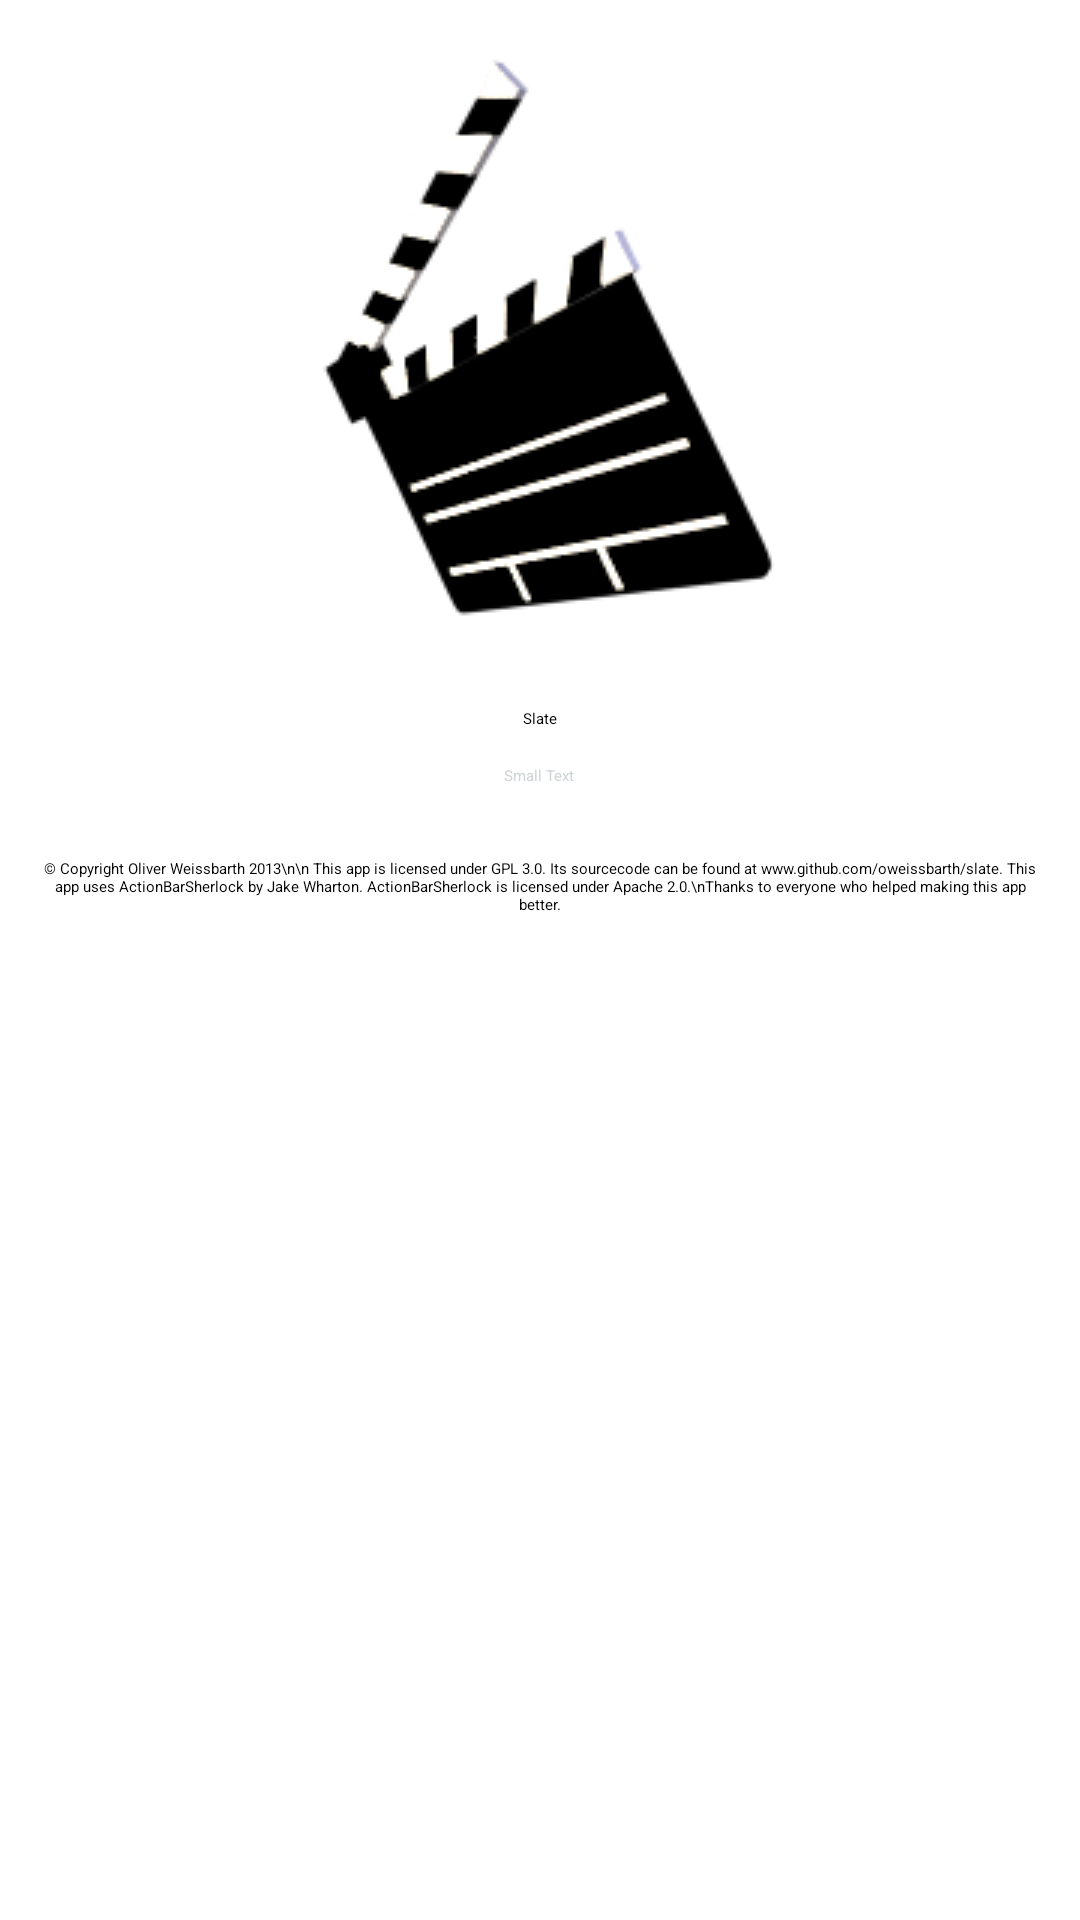

Android layout source for this screen:
<!-- AndroidManifest.xml: application theme Theme.Slate -->
<!-- res/layout/activity_about.xml -->
<ScrollView xmlns:android="http://schemas.android.com/apk/res/android"
    xmlns:tools="http://schemas.android.com/tools"
    android:layout_width="match_parent"
    android:layout_height="match_parent"
    android:background="@color/background"
    tools:context=".About" >

        <RelativeLayout
            android:id="@+id/RelativeLayout1"
            android:layout_width="match_parent"
            android:layout_height="match_parent"
            android:orientation="vertical" >

            <ImageView
                android:id="@+id/about_logo"
                android:layout_width="wrap_content"
                android:layout_height="wrap_content"
                android:layout_centerHorizontal="true"
                android:layout_marginTop="12dp"
                android:src="@drawable/icon200" />

            <TextView
                android:id="@+id/about_name"
                android:layout_width="wrap_content"
                android:layout_height="wrap_content"
                android:layout_marginTop="24dp"
                android:layout_centerHorizontal="true"
                android:layout_below="@+id/about_logo"
                android:text="@string/app_name"
                android:textAppearance="?android:attr/textAppearanceLarge" />

            <TextView
                android:id="@+id/about_version"
                android:layout_width="wrap_content"
                android:layout_height="wrap_content"
                android:layout_marginTop="12dp"
                android:layout_centerHorizontal="true"
                android:layout_below="@+id/about_name"
                android:text="Small Text"
                android:textAppearance="?android:attr/textAppearanceSmall"
                android:textColor="@color/lightgrey" />

            <TextView
                android:id="@+id/License"
                android:layout_width="wrap_content"
                android:layout_height="wrap_content"
                android:layout_below="@+id/about_version"
                android:layout_centerHorizontal="true"
                android:layout_marginLeft="12dp"
                android:layout_marginRight="12dp"
                android:layout_marginTop="24dp"
                android:gravity="center"
                android:singleLine="false"
                android:text="© Copyright Oliver Weissbarth 2013\n\n This app is licensed under GPL 3.0. Its sourcecode can be found at www.github.com/oweissbarth/slate. This app uses ActionBarSherlock by Jake Wharton. ActionBarSherlock is licensed under Apache 2.0.\nThanks to everyone who helped making this app better."
                android:textAppearance="?android:attr/textAppearanceSmall" />

        </RelativeLayout>
    </ScrollView>
<!-- resources referenced by this layout -->
<resources>
  <color name="lightgrey">#D0D4D6</color>
  <string name="app_name">Slate</string>
  <!-- drawable selectable_background_slate (drawable) -->
  <?xml version="1.0" encoding="utf-8"?>
  <selector xmlns:android="http://schemas.android.com/apk/res/android"
          android:exitFadeDuration="@android:integer/config_mediumAnimTime" >
      <item android:state_pressed="false" android:state_focused="true" android:drawable="@drawable/list_focused_slate" />
      <item android:state_pressed="true" android:drawable="@drawable/pressed_background_slate" />
      <item android:drawable="@android:color/transparent" />
  </selector>
  <style name="PopupMenu.Slate" parent="@style/Widget.Sherlock.ListPopupWindow">	
          <item name="android:popupBackground">@drawable/menu_dropdown_panel_slate</item>	
      </style>
  <style name="DropDownListView.Slate" parent="@style/Widget.Sherlock.ListView.DropDown">
          <item name="android:listSelector">@drawable/selectable_background_slate</item>
      </style>
  <style name="ActionBarTabStyle.Slate" parent="@style/Widget.Sherlock.ActionBar.TabView">
          <item name="android:background">@drawable/tab_indicator_ab_slate</item>
      </style>
  <style name="DropDownNav.Slate" parent="@style/Widget.Sherlock.Spinner.DropDown.ActionBar">
          <item name="android:background">@drawable/spinner_background_ab_slate</item>
          <item name="android:popupBackground">@drawable/menu_dropdown_panel_slate</item>
          <item name="android:dropDownSelector">@drawable/selectable_background_slate</item>
      </style>
  <style name="ActionBar.Solid.Slate" parent="@style/Widget.Sherlock.ActionBar.Solid">
          <item name="background">@drawable/ab_solid_slate</item>
          <item name="backgroundStacked">@drawable/ab_stacked_solid_slate</item>
          <item name="backgroundSplit">@drawable/ab_bottom_solid_slate</item>
          <item name="progressBarStyle">@style/ProgressBar.Slate</item>
      </style>
  <style name="ActionButton.CloseMode.Slate" parent="@style/Widget.Sherlock.ActionButton.CloseMode">
          <item name="android:background">@drawable/btn_cab_done_slate</item>
      </style>
  <!-- drawable pressed_background_slate (drawable) -->
  <?xml version="1.0" encoding="utf-8"?>
  <shape xmlns:android="http://schemas.android.com/apk/res/android" android:shape="rectangle">
      <solid android:color="@color/pressed_slate" />
  </shape>
  <!-- drawable spinner_background_ab_slate (drawable) -->
  <?xml version="1.0" encoding="utf-8"?>
  <selector xmlns:android="http://schemas.android.com/apk/res/android">
      <item android:state_enabled="false"
          android:drawable="@drawable/spinner_ab_disabled_slate" />
      <item android:state_pressed="true"
          android:drawable="@drawable/spinner_ab_pressed_slate" />
      <item android:state_pressed="false" android:state_focused="true"
          android:drawable="@drawable/spinner_ab_focused_slate" />
      <item android:drawable="@drawable/spinner_ab_default_slate" />
  </selector>
  <style name="ProgressBar.Slate" parent="@style/Widget.Sherlock.ProgressBar.Horizontal">
          <item name="android:progressDrawable">@drawable/progress_horizontal_slate</item>
      </style>
  <!-- drawable btn_cab_done_slate (drawable) -->
  <?xml version="1.0" encoding="utf-8"?>
  <selector xmlns:android="http://schemas.android.com/apk/res/android">
      <item android:state_pressed="true"
          android:drawable="@drawable/btn_cab_done_pressed_slate" />
      <item android:state_focused="true" android:state_enabled="true"
          android:drawable="@drawable/btn_cab_done_focused_slate" />
      <item android:state_enabled="true"
          android:drawable="@drawable/btn_cab_done_default_slate" />
  </selector>
  <color name="pressed_slate">#CC194A7F</color>
</resources>
